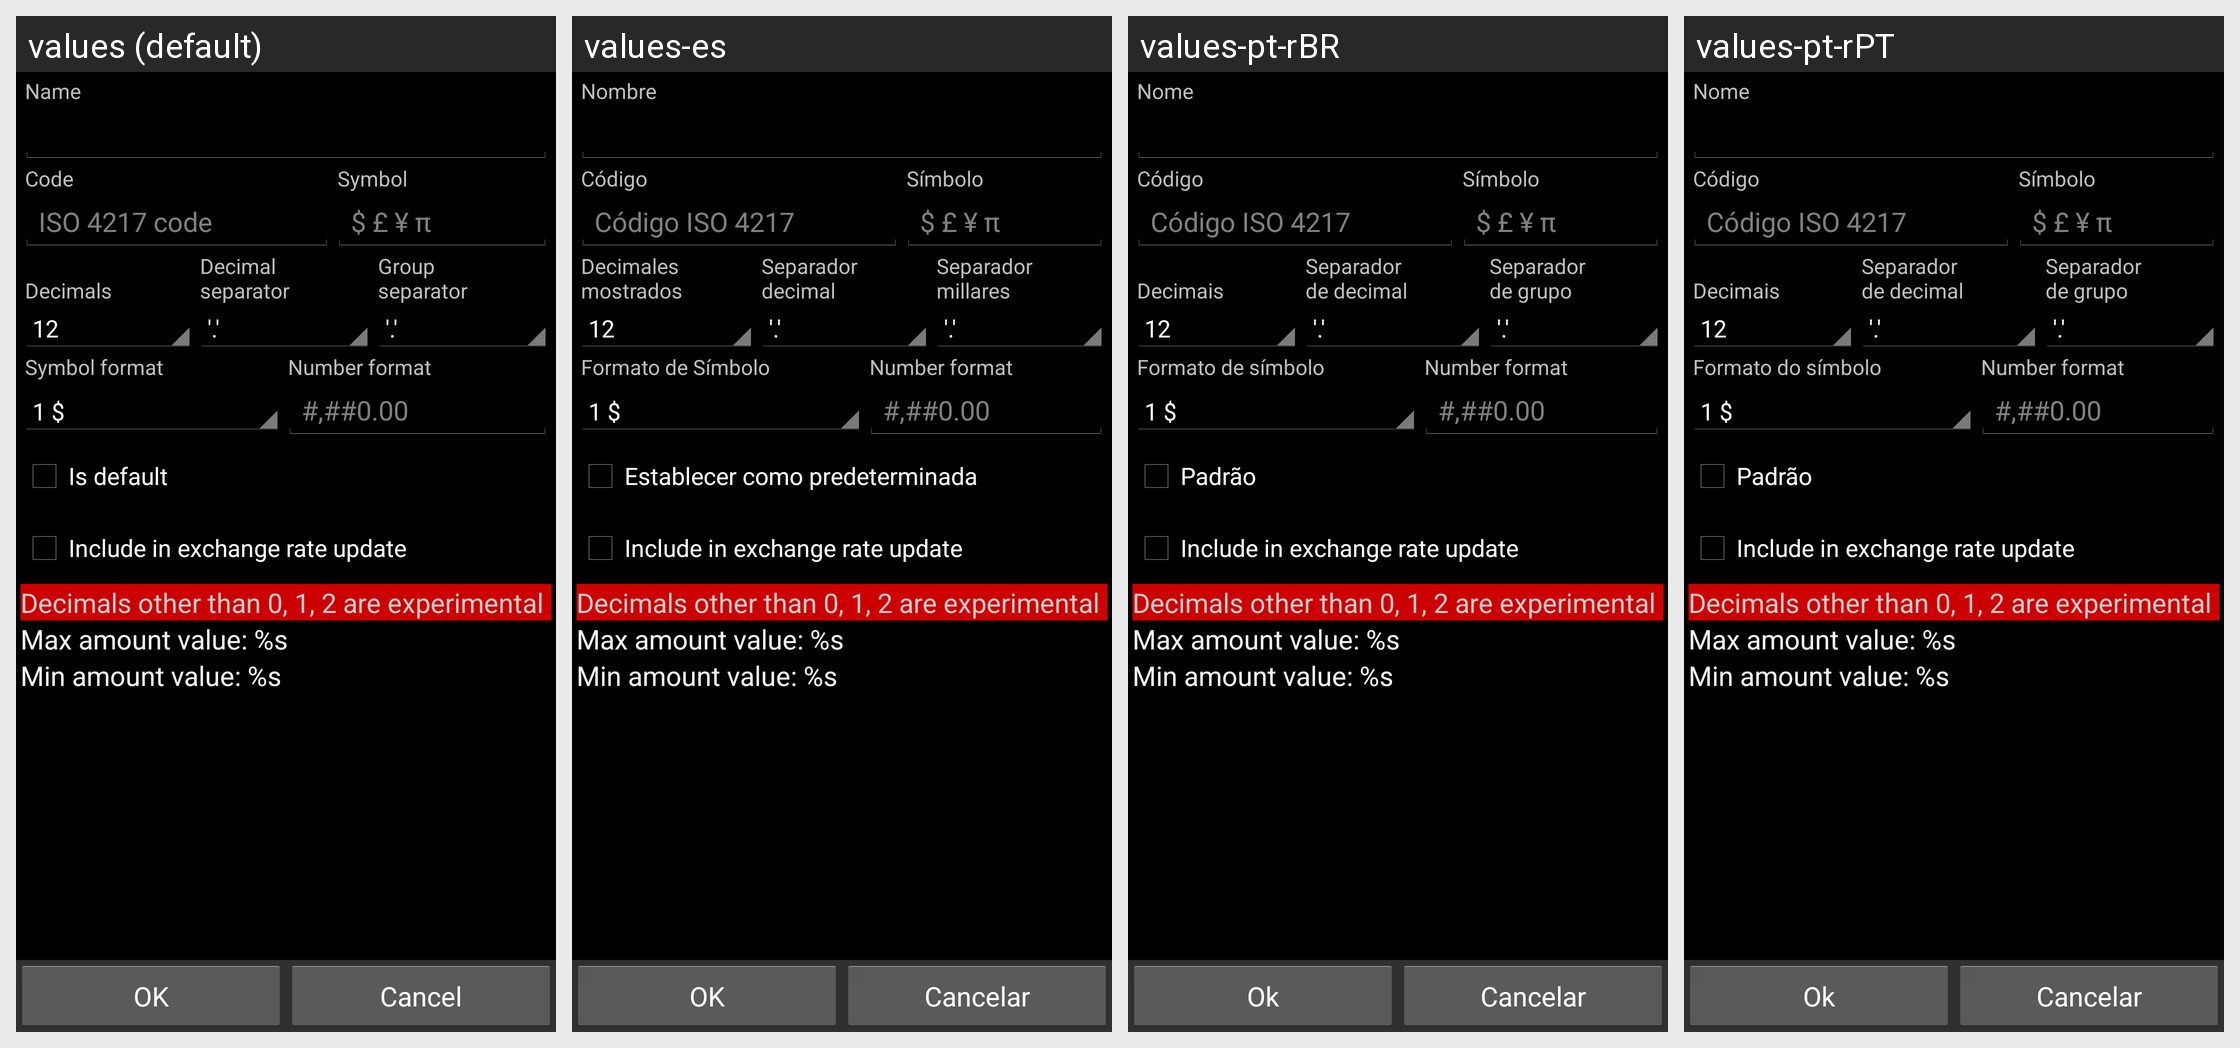

The same Android screen rendered under several of its app's locales, left to right. List the strings drawn on it with the default value and each locale's translation.
Android screen res/layout/currency.xml rendered under 4 locales, left to right: values (default), values-es, values-pt-rBR, values-pt-rPT. Device: Nexus 5 (rendered at 1080×1920; each locale shown at half size, 540×960, under a caption strip naming it); theme AppTheme.
Other locales in the repository, not shown: values-ca, values-cs-rCZ, values-da, values-de, values-fr, values-hu, values-it, values-ko, values-no-rNB, values-pl, values-ro, values-ru, values-sk, values-uk-rUA, values-zh-rCN, values-zh-rTW.
Strings drawn on this screen, with the default value and each locale's value (text and hints the layout hard-codes, and strings that could not be matched under every locale, appear in the picture but are not listed):

currency_name
  values: Name
  values-es: Nombre
  values-pt-rBR: Nome
  values-pt-rPT: Nome

currency_code
  values: Code
  values-es: Código
  values-pt-rBR: Código
  values-pt-rPT: Código

currency_symbol
  values: Symbol
  values-es: Símbolo
  values-pt-rBR: Símbolo
  values-pt-rPT: Símbolo

currency_code_hint
  values: ISO 4217 code
  values-es: Código ISO 4217
  values-pt-rBR: Código ISO 4217
  values-pt-rPT: Código ISO 4217

currency_symbol_hint
  values: $ £ ¥ π
  values-es: $ £ ¥ π  [not translated; the default value is used]
  values-pt-rBR: $ £ ¥ π  [not translated; the default value is used]
  values-pt-rPT: $ £ ¥ π  [not translated; the default value is used]

decimals
  values: 
      Decimals
  values-es: Decimales
      mostrados
  values-pt-rBR: 
      Decimais
  values-pt-rPT: 
      Decimais

decimal_separator
  values: Decimal
      separator
  values-es: Separador
      decimal
  values-pt-rBR: Separador
      de decimal
  values-pt-rPT: Separador
      de decimal

group_separator
  values: Group
      separator
  values-es: Separador
      millares
  values-pt-rBR: Separador
      de grupo
  values-pt-rPT: Separador
      de grupo

currency_symbol_format
  values: Symbol format
  values-es: Formato de Símbolo
  values-pt-rBR: Formato de símbolo
  values-pt-rPT: Formato do símbolo

currency_number_format
  values: Number format
  values-es: Number format  [not translated; the default value is used]
  values-pt-rBR: Number format  [not translated; the default value is used]
  values-pt-rPT: Number format  [not translated; the default value is used]

is_default
  values: Is default
  values-es: Establecer como predeterminada
  values-pt-rBR: Padrão
  values-pt-rPT: Padrão

update_exchange_rate
  values: Include in exchange rate update
  values-es: Include in exchange rate update  [not translated; the default value is used]
  values-pt-rBR: Include in exchange rate update  [not translated; the default value is used]
  values-pt-rPT: Include in exchange rate update  [not translated; the default value is used]

decimals_warning
  values: Decimals other than 0, 1, 2 are experimental
  values-es: Decimals other than 0, 1, 2 are experimental  [not translated; the default value is used]
  values-pt-rBR: Decimals other than 0, 1, 2 are experimental  [not translated; the default value is used]
  values-pt-rPT: Decimals other than 0, 1, 2 are experimental  [not translated; the default value is used]

currency_max_value
  values: Max amount value: %s
  values-es: Max amount value: %s  [not translated; the default value is used]
  values-pt-rBR: Max amount value: %s  [not translated; the default value is used]
  values-pt-rPT: Max amount value: %s  [not translated; the default value is used]

currency_min_value
  values: Min amount value: %s
  values-es: Min amount value: %s  [not translated; the default value is used]
  values-pt-rBR: Min amount value: %s  [not translated; the default value is used]
  values-pt-rPT: Min amount value: %s  [not translated; the default value is used]

ok
  values: OK
  values-es: OK
  values-pt-rBR: Ok
  values-pt-rPT: Ok

cancel
  values: Cancel
  values-es: Cancelar
  values-pt-rBR: Cancelar
  values-pt-rPT: Cancelar
